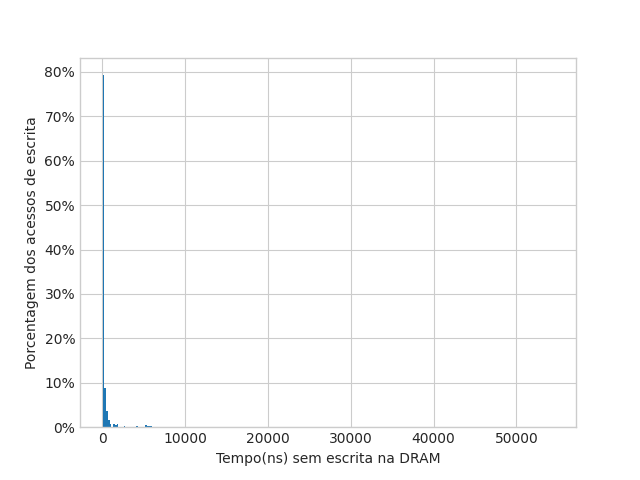

Source data for this figure (header and first rows):
445536, 200
445662, 125
445704, 42
445771, 66
445788, 16
445855, 66
445902, 47
445930, 27
445938, 8
445977, 38
446022, 44
446089, 66
446097, 8
446131, 33
446547, 415
446555, 8
446664, 109
446673, 8
446831, 157
446853, 21
446936, 83
446953, 16
447069, 116
447559, 489
447593, 34
447694, 101
447761, 66
447795, 33
447921, 126
447930, 8
447947, 16
447955, 8
448321, 366
448330, 8
448338, 8
448347, 8
448355, 8
448363, 8
448430, 66
448762, 331
448891, 129
449019, 128
449140, 120
449157, 16
449268, 111
449397, 129
449406, 8
449526, 120
449534, 8
449658, 124
449667, 8
449817, 150
449825, 8
449954, 129
450219, 264
450227, 8
450347, 120
450356, 8
450476, 120
450493, 16
450613, 120
... 836 more rows
